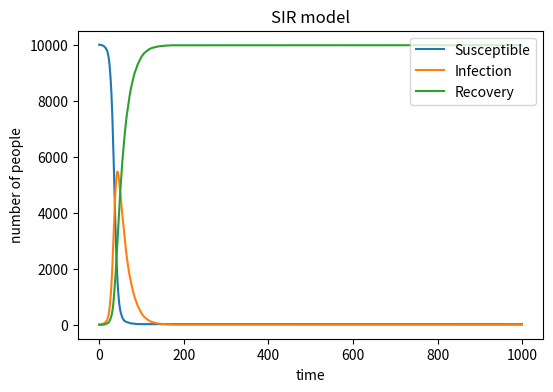

Write Python code to recreate this figure. (Note: this script raises an exception after producing the figure.)
# import libraries and define necessary varibles
import numpy as np
import matplotlib.pyplot as plt
#number of infected people
i=[1]
#numder of the susceptible
s=[9999]
#total population
N=10000
#number of recovered people
r=[0]
# infection probability(beta)
b=0.3
# recovery probability(gamma)
g=0.05

#define the loop times 

t_list=[0]
#pick susceptible individuals at random to become infected randomly
#run the model for 1000 times
for n in range (0,1000):
    infection=np.random.choice(range(2),s[n],p=[1-b*(i[n]/N), b*(i[n]/N)])
    
 #the populaton of infected people
    num_i= np.sum(infection== 1)
    recover=np.random.choice(range(2),i[n],p=[1-g,g]) 
    num_r= np.sum(recover == 1)
 #record the output 
    s.append(s[n]-num_i)
    i.append(i[n]+num_i-num_r)
    r.append(r[n]+num_r) 
    t_list.append(n)
#plot the picture
plt.figure(figsize=(6,4),dpi =150)
plt.xlabel('time')
plt.ylabel('number of people')
plt.title('SIR model')
plt.plot(t_list,s,label='Susceptible')
plt.plot(t_list,i,label='Infection')
plt.plot(t_list,r,label='Recovery')
#show the legend
plt.legend(loc='upper right')
plt.show()
#save the plot as image
plt.savefig('C:\\Users\\<user>\\Desktop\\SIRmodel', type='png')



